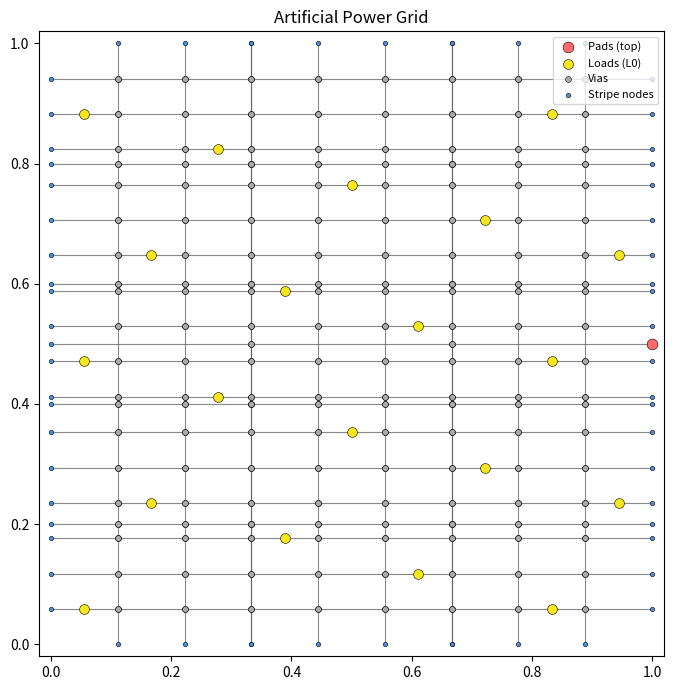

Reproduce this figure in Python.
#!/usr/bin/env python3
"""
Artificial power-grid generator for fast prototyping.

Requirements satisfied:
1) K vertical layers
2) Layer 0 is horizontal with N horizontal stripes, evenly spaced
3) All loads live on layer 0 (uniformly distributed, not at via nodes)
4) Orientation alternates per layer (H,V,H,V,...)
5) Stripe count halves each layer (ceil(N/2^ℓ), minimum 1)
6) Adjacent layers connected by via resistors at intersections
7) No current loads at via nodes
8) Layer-0 stripe resistance = max_stripe_res (total per stripe, across full length)
9) Each upper layer halves its stripe resistance vs the layer below
10) N_vsrc pads on the top-most layer, evenly distributed
11) Via resistors start at max_via_res at layer 0, halved each layer above
"""

from __future__ import annotations
import math
import random
from dataclasses import dataclass
from typing import Dict, List, Tuple

import networkx as nx
import matplotlib.pyplot as plt


@dataclass(frozen=True)
class NodeID:
    layer: int
    idx: int        # unique running index within layer for deterministic node ids


def generate_power_grid(
    K: int,
    N0: int,
    I_N: int,
    N_vsrc: int,
    max_stripe_res: float,
    max_via_res: float,
    load_current: float = 1.0,
    Lx: float = 1.0,
    Ly: float = 1.0,
    seed: int | None = 42,
    plot: bool = True,
):
    """
    Returns:
      G: nx.Graph with edge attribute 'resistance'
      loads: Dict[node_id, current] (only on layer 0)
      pads:  List[node_id] (top-most layer)
    """
    rng = random.Random(seed)

    # ---------- Helper functions ----------
    def orientation_of(layer: int) -> str:
        # 0: horizontal, then alternate
        return "H" if (layer % 2 == 0) else "V"

    def stripe_count(layer: int) -> int:
        # Half each layer, minimum 1
        return max(1, math.ceil(N0 / (2 ** layer)))

    def stripe_resistance(layer: int) -> float:
        # Halved per ascending layer (total across the stripe)
        return max_stripe_res / (2 ** layer)

    def via_resistance(layer: int) -> float:
        # Via between layer and layer+1; value halves per higher layer
        return max_via_res / (2 ** layer)

    # Even spacing helper
    def positions(count: int, length: float) -> List[float]:
        # Evenly spaced internal lines across the span (avoid exactly 0 and length)
        # place at (i+1)/(count+1) of the span
        return [length * (i + 1) / (count + 1) for i in range(count)]

    # For each layer, we will create nodes at:
    #  - intersections with adjacent layer stripes (via locations)
    #  - stripe endpoints on boundaries (to allow continuous stripes)
    # Later we’ll split segments to insert load “tap” nodes on layer 0 (not at vias).

    G = nx.Graph()

    # Keep bookkeeping of nodes by (layer, x, y) to avoid duplicates at same point
    node_lookup: Dict[Tuple[int, float, float], NodeID] = {}
    node_attrs: Dict[NodeID, Dict] = {}

    # Precompute stripe lines per layer
    layers = []
    for ℓ in range(K):
        ori = orientation_of(ℓ)
        n_stripes = stripe_count(ℓ)
        coords = positions(n_stripes, Ly if ori == "H" else Lx)
        layers.append(dict(layer=ℓ, orientation=ori, n=n_stripes, coords=coords))

    # Build nodes at intersections (vias) between layer ℓ and ℓ+1,
    # and stripe endpoints on boundaries for every stripe on every layer.
    next_idx_in_layer = [0 for _ in range(K)]

    def get_or_create_node(layer: int, x: float, y: float, kind: str, orientation: str):
        key = (layer, round(x, 12), round(y, 12))
        nd = node_lookup.get(key)
        if nd is None:
            nd = NodeID(layer, next_idx_in_layer[layer])
            next_idx_in_layer[layer] += 1
            node_lookup[key] = nd
            node_attrs[nd] = dict(x=x, y=y, kind=set([kind]), layer=layer, orientation=orientation)
            G.add_node(nd)
        else:
            node_attrs[nd]["kind"].add(kind)
        return nd

    # 1) Stripe endpoints on boundaries for every stripe
    for L in layers:
        ℓ, ori, ys_or_xs = L["layer"], L["orientation"], L["coords"]
        if ori == "H":
            # horizontal stripes at y = const; from x=0 to x=Lx
            for y in ys_or_xs:
                # endpoints
                get_or_create_node(ℓ, 0.0, y, "stripe", ori)
                get_or_create_node(ℓ, Lx, y, "stripe", ori)
        else:
            # vertical stripes at x = const; from y=0 to y=Ly
            for x in ys_or_xs:
                get_or_create_node(ℓ, x, 0.0, "stripe", ori)
                get_or_create_node(ℓ, x, Ly, "stripe", ori)

    # 2) Via/intersection nodes between consecutive layers
    for ℓ in range(K - 1):
        L = layers[ℓ]
        U = layers[ℓ + 1]
        # They always alternate orientation
        assert L["orientation"] != U["orientation"]
        if L["orientation"] == "H":  # L horizontal (y fixed), U vertical (x fixed)
            y_list = L["coords"]
            x_list = U["coords"]
        else:                        # L vertical (x fixed), U horizontal (y fixed)
            x_list = L["coords"]
            y_list = U["coords"]

        for x in x_list:
            for y in y_list:
                # create one node on each layer at the same (x,y)
                nL = get_or_create_node(ℓ, x, y, "via", L["orientation"])
                nU = get_or_create_node(ℓ + 1, x, y, "via", U["orientation"])
                # connect via resistor between them
                G.add_edge(nL, nU, resistance=via_resistance(ℓ), kind="via")

    # 3) Connect nodes along each stripe with segment resistors
    # Strategy:
    #   - For each stripe line, collect all nodes on that line (endpoints + via nodes),
    #     sort along the stripe axis, and connect consecutive nodes with equal share
    #     of the stripe's total resistance.
    for L in layers:
        ℓ, ori, coords = L["layer"], L["orientation"], L["coords"]
        total_R = stripe_resistance(ℓ)

        if ori == "H":
            # For each y stripe, collect nodes on that y
            for y in coords:
                # collect all nodes on layer ℓ with that y
                nodes_on_line = [
                    (nd, node_attrs[nd]["x"])
                    for nd in G.nodes
                    if node_attrs[nd]["layer"] == ℓ and math.isclose(node_attrs[nd]["y"], y)
                ]
                # sort by x along the stripe
                nodes_on_line.sort(key=lambda t: t[1])
                segs = max(1, len(nodes_on_line) - 1)
                seg_R = total_R / segs
                for (n1, _), (n2, _) in zip(nodes_on_line, nodes_on_line[1:]):
                    if not G.has_edge(n1, n2):
                        G.add_edge(n1, n2, resistance=seg_R, kind="stripe")
        else:
            # vertical stripes, group by x
            for x in coords:
                nodes_on_line = [
                    (nd, node_attrs[nd]["y"])
                    for nd in G.nodes
                    if node_attrs[nd]["layer"] == ℓ and math.isclose(node_attrs[nd]["x"], x)
                ]
                nodes_on_line.sort(key=lambda t: t[1])
                segs = max(1, len(nodes_on_line) - 1)
                seg_R = total_R / segs
                for (n1, _), (n2, _) in zip(nodes_on_line, nodes_on_line[1:]):
                    if not G.has_edge(n1, n2):
                        G.add_edge(n1, n2, resistance=seg_R, kind="stripe")

    # 4) Place voltage sources (pads) on the top-most layer, evenly distributed
    top = layers[-1]
    ℓT, oriT, coordsT = top["layer"], top["orientation"], top["coords"]

    pad_nodes: List[NodeID] = []
    # We'll place pads at boundary endpoints of stripes, round-robin across stripes.
    endpoints: List[NodeID] = []
    if oriT == "H":
        for y in coordsT:
            # choose right boundary endpoint (x=Lx) for distinct positions
            nd = node_lookup[(ℓT, round(Lx, 12), round(y, 12))]
            endpoints.append(nd)
    else:
        for x in coordsT:
            # choose top boundary endpoint (y=Ly)
            nd = node_lookup[(ℓT, round(x, 12), round(Ly, 12))]
            endpoints.append(nd)
    # Even distribution
    if len(endpoints) == 0:
        # Edge case: only one stripe on top, ensure endpoints list
        # (happens if N0=1 and K small)
        endpoints = [nd for nd in G.nodes if node_attrs[nd]["layer"] == ℓT]

    for i in range(N_vsrc):
        nd = endpoints[i % len(endpoints)]
        node_attrs[nd]["kind"].add("pad")
        pad_nodes.append(nd)

    # 5) Insert layer-0 loads uniformly, NOT at via nodes
    # We will split stripe segments on layer 0 to insert a "load tap" node in the middle.
    L0 = layers[0]
    assert L0["orientation"] == "H"
    load_nodes: Dict[NodeID, float] = {}

    # Collect all layer-0 stripe segments (excluding segments that coincide with via nodes only)
    stripe_segs = []
    for y in L0["coords"]:
        # Gather ordered nodes along this stripe
        nodes_on_line = sorted(
            [nd for nd in G.nodes if node_attrs[nd]["layer"] == 0 and math.isclose(node_attrs[nd]["y"], y)],
            key=lambda nd: node_attrs[nd]["x"],
        )
        # Create segment list between consecutive nodes
        for n1, n2 in zip(nodes_on_line, nodes_on_line[1:]):
            # Avoid tiny zero-length edge
            if node_attrs[n1]["x"] == node_attrs[n2]["x"]:
                continue
            # Edge must exist
            if not G.has_edge(n1, n2):
                continue
            # We will consider this as a candidate to host a load tap
            stripe_segs.append((n1, n2))

    # Sample I_N segments as uniformly as possible across stripes
    if stripe_segs:
        step = max(1, len(stripe_segs) // I_N)
        picks = list(range(0, len(stripe_segs), step))[:I_N]
    else:
        picks = []

    for idx in picks:
        n1, n2 = stripe_segs[idx]
        # Current edge resistance
        R = G.edges[n1, n2]["resistance"]
        # Insert a midpoint node on layer 0 (not a via)
        x1, y1 = node_attrs[n1]["x"], node_attrs[n1]["y"]
        x2, y2 = node_attrs[n2]["x"], node_attrs[n2]["y"]
        mx, my = 0.5 * (x1 + x2), 0.5 * (y1 + y2)

        # Create new node
        mid = NodeID(0, next_idx_in_layer[0])
        next_idx_in_layer[0] += 1
        G.add_node(mid)
        node_attrs[mid] = dict(x=mx, y=my, kind=set(["load", "stripe"]), layer=0, orientation="H")

        # Replace edge n1--n2 by n1--mid and mid--n2 with split resistance
        G.remove_edge(n1, n2)
        G.add_edge(n1, mid, resistance=R / 2.0, kind="stripe")
        G.add_edge(mid, n2, resistance=R / 2.0, kind="stripe")

        # Register load
        load_nodes[mid] = load_current

    # Attach attributes back to networkx graph
    for nd, attrs in node_attrs.items():
        # Convert 'kind' set to a sorted string for readability
        attrs_out = dict(attrs)
        attrs_out["kind"] = ",".join(sorted(list(attrs["kind"])))
        attrs_out["xy"] = (attrs["x"], attrs["y"])
        del attrs_out["x"], attrs_out["y"]
        nx.set_node_attributes(G, {nd: attrs_out})

    # ---------- Optional quick plot ----------
    if plot:
        plt.figure(figsize=(8, 7))
        # Draw edges
        for (u, v, d) in G.edges(data=True):
            x1, y1 = G.nodes[u]["xy"]
            x2, y2 = G.nodes[v]["xy"]
            plt.plot([x1, x2], [y1, y2], lw=0.8, color="#555555", alpha=0.7)

        # Draw nodes by type
        def draw_nodes(filter_fn, color, size, z=3, label=None):
            xs, ys = [], []
            for n, data in G.nodes(data=True):
                if filter_fn(data):
                    x, y = data["xy"]
                    xs.append(x); ys.append(y)
            if xs:
                plt.scatter(xs, ys, s=size, c=color, edgecolors="k", linewidths=0.4, zorder=z, label=label)

        draw_nodes(lambda d: "pad" in d["kind"],   "#FF6B6B", 60, z=5, label="Pads (top)")
        draw_nodes(lambda d: "load" in d["kind"],  "#F8E71C", 50, z=5, label="Loads (L0)")
        draw_nodes(lambda d: "via" in d["kind"],   "#AAAAAA", 18, z=4, label="Vias")
        draw_nodes(lambda d: "stripe" in d["kind"] and "load" not in d["kind"] and "pad" not in d["kind"],
                   "#4A90E2", 10, z=3, label="Stripe nodes")

        plt.gca().set_aspect("equal", adjustable="box")
        plt.xlim(-0.02, Lx + 0.02)
        plt.ylim(-0.02, Ly + 0.02)
        plt.title("Artificial Power Grid")
        plt.legend(loc="upper right", fontsize=8)
        plt.tight_layout()
        plt.show()

    return G, load_nodes, pad_nodes


if __name__ == "__main__":
    # Example usage
    G, loads, pads = generate_power_grid(
        K=5,
        N0=16,
        I_N=20,
        N_vsrc=6,
        max_stripe_res=1.0,   # Ω per stripe in layer 0
        max_via_res=0.1,      # Ω for vias between L0-L1; halves on higher vias
        load_current=1.0,
        seed=7,
        plot=True,
    )
    print(f"Graph: {G.number_of_nodes()} nodes, {G.number_of_edges()} edges")
    print(f"Loads placed: {len(loads)} nodes; Pads: {len(pads)}")
